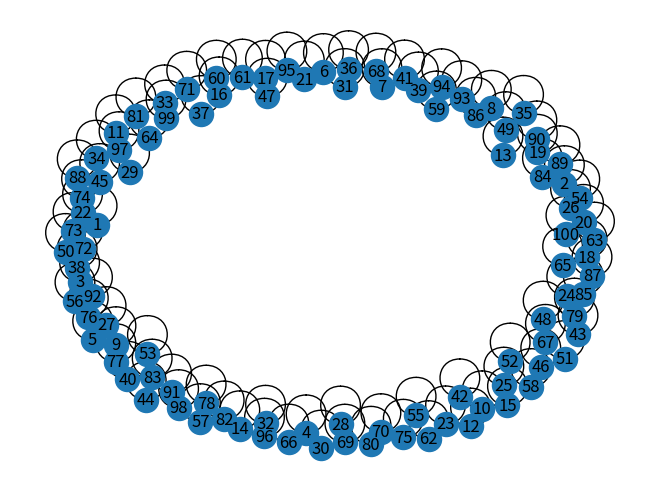

The matplotlib source for this figure:
## 100 Prisoners Problem
##
## To describe the strategy, not only the prisoners, but also the drawers, are numbered from 1 to 100;
## for example, row by row starting with the top left drawer. The strategy is now as follows:[3]
##
## 1. Each prisoner first opens the drawer labeled with his own number.
## 2. If this drawer contains his number, he is done and was successful.
## 3. Otherwise, the drawer contains the number of another prisoner, and he next opens the drawer labeled with this number.
## 4. The prisoner repeats steps 2 and 3 until he finds his own number or has opened fifty drawers.

# Graph ?

# Prisoner
## Part of strategy

# Boxes
## Boxes contain slips of paper with
## Box ID is the number on the box
## Slip is the number on the note within the box
import random
import math

import networkx as nx

import matplotlib.pyplot as plt


class Map:
    """Map
    Map contains boxes
    """

    def __init__(self, n: int = 100) -> None:
        self.map_size = n
        values = list(range(1, n + 1))
        random.shuffle(values)
        self.boxes = [(i, values[i - 1]) for i in range(1, n + 1)]
        random.shuffle(self.boxes)

    def print_overlay(self) -> None:
        print(self._get_map(0))

    def print_content(self) -> None:
        print(self._get_map(1))

    def _get_map(self, type=0) -> str:
        s = "Boxes\n\n" if type == 0 else "Slips\n\n"
        ncol = math.floor(math.sqrt(self.map_size))

        for idx, box in enumerate(self.boxes):
            s += f"{box[type]:<4}"
            if (idx + 1) % ncol == 0:
                s += "\n"

        return s


if __name__ == "__main__":
    n = 100
    G = nx.Graph()
    G.add_nodes_from(range(1, n + 1))
    G.add_edges_from([(i, i) for i in range(1, n + 1)])
    nx.draw(G, with_labels=True)
    print(G)
